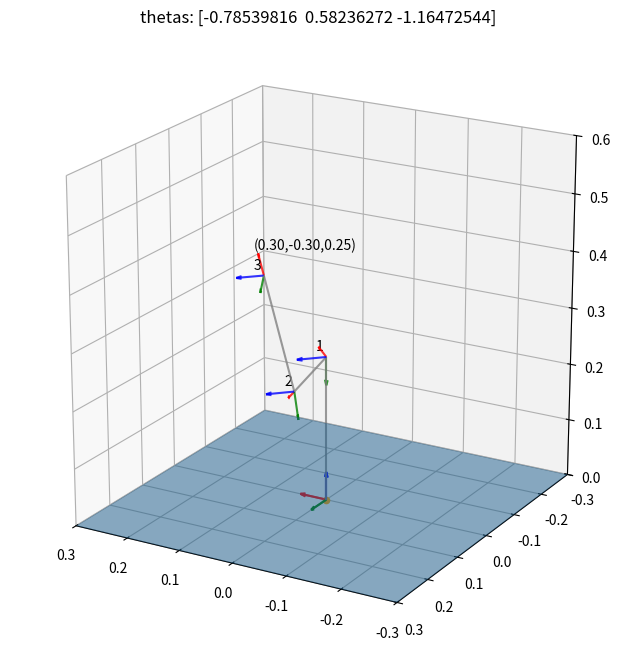
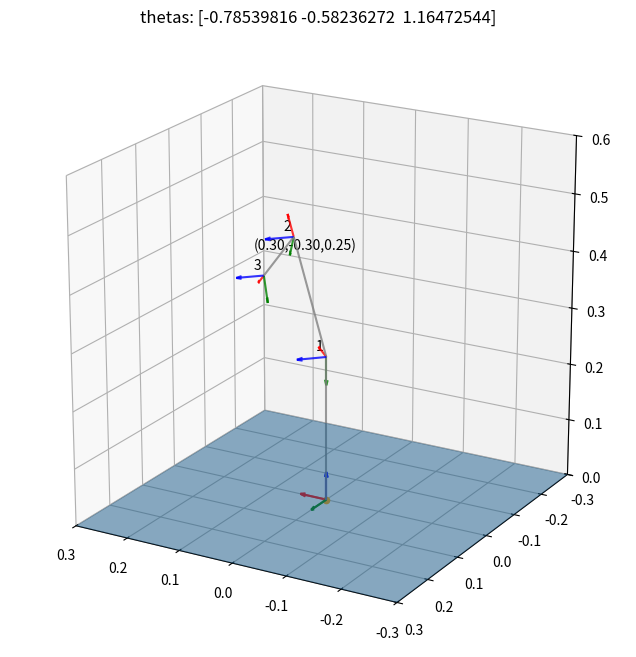

Recreate these plots in Python, in order.
from numpy import pi, sin, cos
import numpy as np
from sympy import *
import matplotlib.pyplot as plt

''' Question 1(b) Finding HTMs '''

th1, th2, th3 = symbols('θ1 θ2 θ3')
DHs = [
    #a, α, d, θ
    [0, -pi/2, 0.254, th1],
    [0.254, 0, 0, th2],
    [0.254, 0, 0, th3]
]
HTMs = [Matrix([
    [1, 0, 0, 0],
    [0, 1, 0, 0],
    [0, 0, 1, 0],
    [0, 0, 0, 1]
])] #start with base frame, will append more

for i in range(len(DHs)):
    DH = DHs[i]
    a, alpha, d, theta = DH
    Rot_th = Matrix([
        [cos(theta), -sin(theta), 0, 0],
        [sin(theta), cos(theta), 0, 0],
        [0, 0, 1, 0],
        [0, 0, 0, 1]
    ])
    Trans_d = Matrix([
        [1, 0, 0, 0],
        [0, 1, 0, 0],
        [0, 0, 1, d],
        [0, 0, 0, 1]
    ])
    Trans_a = Matrix([
        [1, 0, 0, a],
        [0, 1, 0, 0],
        [0, 0, 1, 0],
        [0, 0, 0, 1]
    ])
    Rot_alpha = Matrix([
        [1, 0, 0, 0],
        [0, cos(alpha), -sin(alpha), 0],
        [0, sin(alpha), cos(alpha), 0],
        [0, 0, 0, 1]
    ])
    HTM = Rot_th @ Trans_d @ Trans_a @ Rot_alpha
    HTMs.append(simplify(HTMs[-1] @ HTM))

for i in range(len(HTMs)):
    print(f"HTM{i} in frame 0: ")
    pprint(HTMs[i])

#Create column vector from first 3 values of last column for only position
p_0 = Matrix(HTMs[3].col(-1)[0:3])
print("p_0: ")
pprint(p_0) 

''' Question 1(c) Plotting '''

def plot_arrow(ax, start, dir, color='red', alpha=0.8, arrow_ratio=0.2):
    ax.quiver(
        start[0], start[1], start[2], # starting point of vector
        dir[0], dir[1], dir[2], # directions of vector
        color = color, alpha = alpha,
        arrow_length_ratio=arrow_ratio
    )

def plot_frame(ax, R, p, lengths=0.05, label=""):
    plot_arrow(ax, p, R@np.array([lengths, 0, 0]), color='red')   #x
    plot_arrow(ax, p, R@np.array([0, lengths, 0]), color='green') #y
    plot_arrow(ax, p, R@np.array([0, 0, lengths]), color='blue')  #z
    if(label):
        ax.text(p[0]+lengths/4, p[1]+lengths/4, p[2]+lengths/4, label)

def extract_R_p_from_transformation(T):
    T = np.reshape(T, (4, 4))
    R = T[0:3, 0:3]
    p = T[0:3, 3]
    return R, p

def plot_HTM(ax, HTM, lengths=0.05, label=""):
    R, p = extract_R_p_from_transformation(HTM)
    plot_frame(ax, R, p, lengths, label)

def plot_HTMs(ax, HTMs, links=True, lengths=0.05, label_end=True):
    for i in range(len(HTMs)):
        plot_HTM(ax, HTMs[i], lengths, label=i)
        if(links and i > 0):
            p_start = extract_R_p_from_transformation(HTMs[i-1])[1]
            p_end = extract_R_p_from_transformation(HTMs[i])[1]
            print(p_end)
            plot_arrow(ax, start=p_start, dir=p_end-p_start, arrow_ratio=0, color='grey')
            if(label_end and i == len(HTMs)-1): #label the global position of end effector
                ax.text(p_end[0]+lengths/4, p_end[1]+lengths/4, p_end[2]+lengths, f"({round(p_end[0],2)},{round(p_end[1],2)},{round(p_end[2],2)})")

def plot_origin(ax, lengths=0.05):
    plot_frame(ax, R=np.eye(3), p=np.zeros(3), lengths=lengths)

def plot_ground(ax, width=1):
    xx, yy = np.meshgrid(np.linspace(-width/2, width/2, 2), np.linspace(-width/2, width/2, 2))
    z = np.zeros((2, 2))
    ax.plot_surface(xx, yy, z, alpha=0.5)

def init_3d_plot(title='', range=1, figsize=(8,8), origin=True, ground=True):
    fig = plt.figure(figsize=figsize)
    fig.tight_layout()
    ax = plt.axes(projection='3d')
    ax.set_title(title)
    ax.set_box_aspect([1,1,1])
    ax.set_xlim(-range, range)
    ax.set_ylim(-range, range)
    if(origin):
        plot_origin(ax)
        ax.scatter3D(0, 0, 0, c='orange')
    if(ground):
        plot_ground(ax, width=2*range)
        ax.set_zlim(0, 2*range)
    else:
        ax.set_zlim(-range, range)
    return fig, ax

def plot_CRS(thetas):
    th1_num, th2_num, th3_num = thetas
    fig, ax = init_3d_plot(title=f"thetas: {thetas}", range=0.3)
    plot_HTMs(ax, [HTM.subs({th1: th1_num, th2: th2_num, th3: th3_num}) for HTM in HTMs])
    ax.view_init(azim=120, elev=20)
    plt.show()

# plot_CRS([0, 0, 0])
# plot_CRS([-pi/4, -pi/6, pi/2])
# plot_CRS([pi/2, -pi/3, -pi/3])


''' Question 2(b) '''
from scipy.optimize import fsolve

def CRS_invk(p_des, q_init):
    def error(thetas):
        th1, th2, th3 = thetas
        return [
            0.254*(cos(th2) + cos(th2 + th3))*cos(th1) - p_des[0],
            0.254*(cos(th2) + cos(th2 + th3))*sin(th1) - p_des[1],
            -0.254*sin(th2) - 0.254*sin(th2 + th3) + 0.254 - p_des[2]
        ]
    return fsolve(error, q_init)

#elbow down
solution_thetas = CRS_invk(p_des=[0.3, -0.3, 0.254], q_init=[0, 0, 1])
plot_CRS(solution_thetas)

#elbow up
solution_thetas = CRS_invk(p_des=[0.3, -0.3, 0.254], q_init=[0, 0, -1])
plot_CRS(solution_thetas)
